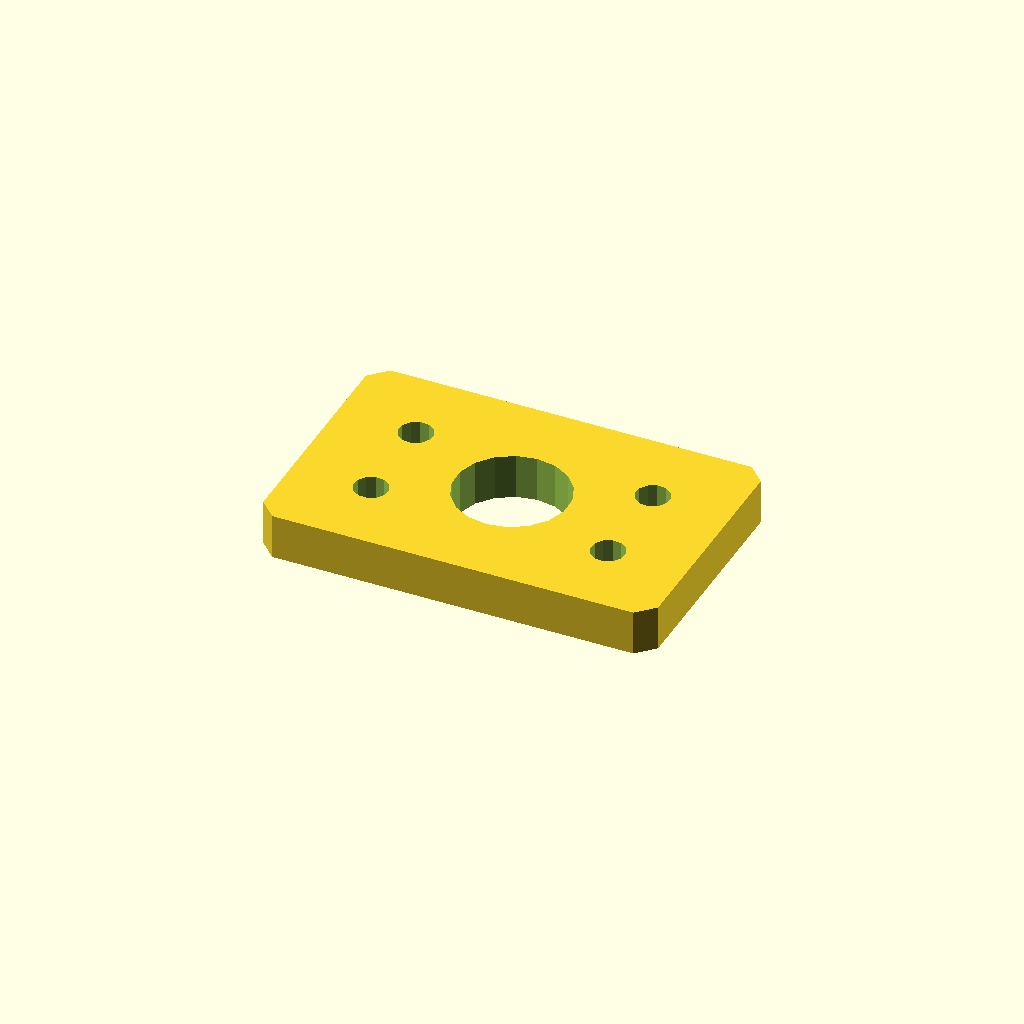
Cell 1: rendered with the file's own defaults.
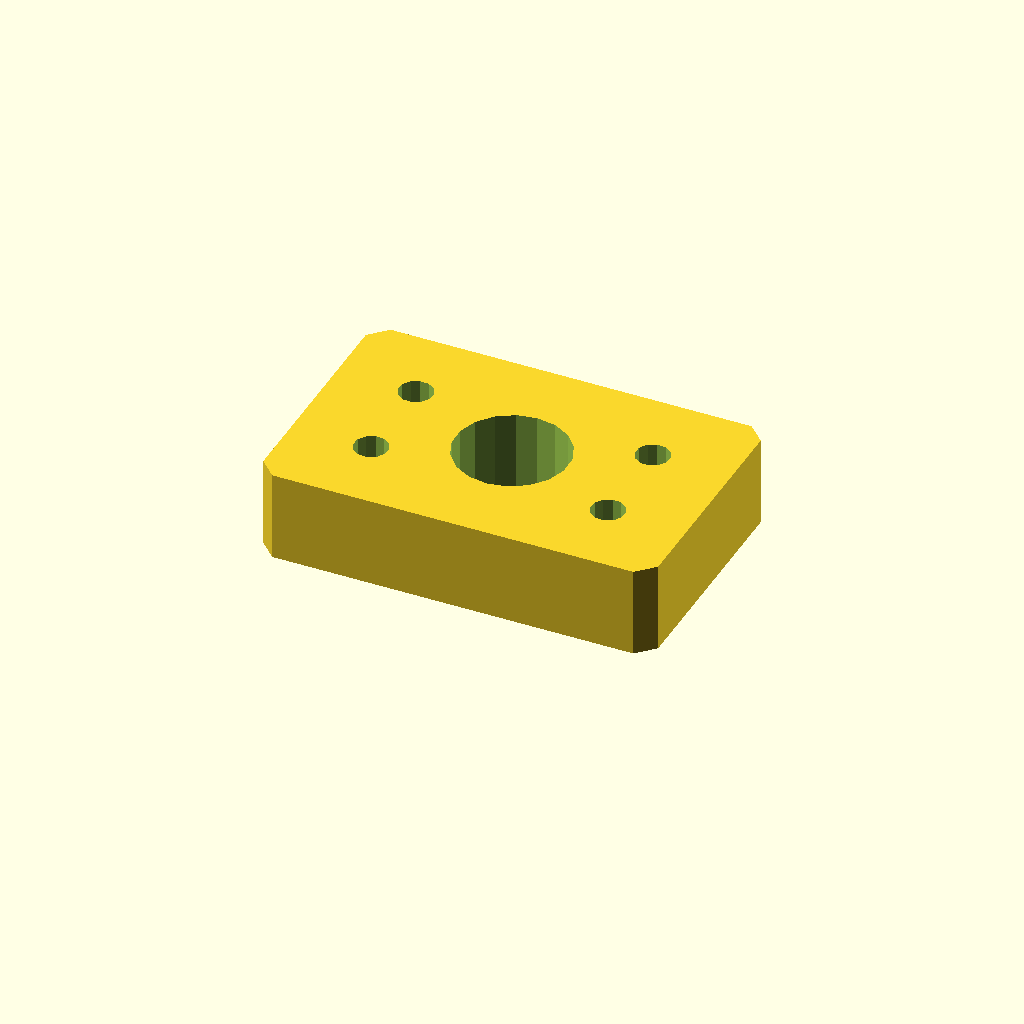
Cell 2: plate_t = 16 (everything else at default).
All cells are drawn from one camera (rotation 55°, 0°, 25°, orthographic, colour scheme Cornfield), so only the parameter changes between them.
The OpenSCAD source (optional_data/data/sketch4/spacerplates/part_0046.scad):
$fn = 32;

// ----------------------------------------------------------------------
// Spacer plate: rect 70 x 45
// ----------------------------------------------------------------------

// --- parameters (mm) ---
bore_r = 10;              // centre bore radius
bolt_r = 3;               // bolt hole radius
plate_t = 8;              // plate thickness, Z (extrusion height)
plate_l = 70;             // plate length, X
plate_w = 45;             // plate width, Y
inset = 14;               // corner hole inset

profile = [[3, 0], [67, 0], [70, 3], [70, 42], [67, 45], [3, 45], [0, 42], [0, 3]];  // primary outline, 8 points, counter clockwise
void_1 = [[44.816, 24.408], [43.572, 27.65], [41.293, 30.271], [38.256, 31.955], [34.825, 32.498], [31.416, 31.836], [28.439, 30.047], [26.254, 27.348], [25.123, 24.064], [25.184, 20.592], [26.428, 17.35], [28.707, 14.729], [31.744, 13.045], [35.175, 12.502], [38.584, 13.164], [41.561, 14.953], [43.746, 17.652], [44.877, 20.936]];  // centre bore, 18 points
void_2 = [[16.945, 14.572], [16.264, 15.968], [14.977, 16.837], [13.428, 16.945], [12.032, 16.264], [11.163, 14.977], [11.055, 13.428], [11.736, 12.032], [13.023, 11.163], [14.572, 11.055], [15.968, 11.736], [16.837, 13.023]];  // corner hole, 12 points
void_3 = [[16.945, 31.572], [16.264, 32.968], [14.977, 33.837], [13.428, 33.945], [12.032, 33.264], [11.163, 31.977], [11.055, 30.428], [11.736, 29.032], [13.023, 28.163], [14.572, 28.055], [15.968, 28.736], [16.837, 30.023]];  // corner hole, 12 points
void_4 = [[58.945, 14.572], [58.264, 15.968], [56.977, 16.837], [55.428, 16.945], [54.032, 16.264], [53.163, 14.977], [53.055, 13.428], [53.736, 12.032], [55.023, 11.163], [56.572, 11.055], [57.968, 11.736], [58.837, 13.023]];  // corner hole, 12 points
void_5 = [[58.945, 31.572], [58.264, 32.968], [56.977, 33.837], [55.428, 33.945], [54.032, 33.264], [53.163, 31.977], [53.055, 30.428], [53.736, 29.032], [55.023, 28.163], [56.572, 28.055], [57.968, 28.736], [58.837, 30.023]];  // corner hole, 12 points

// --- the one profile operation ---
difference() {
  linear_extrude(height = plate_t) polygon(points = profile);
  translate([0, 0, -1])
    linear_extrude(height = plate_t + 2) polygon(points = void_1);
  translate([0, 0, -1])
    linear_extrude(height = plate_t + 2) polygon(points = void_2);
  translate([0, 0, -1])
    linear_extrude(height = plate_t + 2) polygon(points = void_3);
  translate([0, 0, -1])
    linear_extrude(height = plate_t + 2) polygon(points = void_4);
  translate([0, 0, -1])
    linear_extrude(height = plate_t + 2) polygon(points = void_5);
}
Parameter table extracted from the source (name, type, default, range or options):
bore_r: number, default 10
bolt_r: number, default 3
plate_t: number, default 8
plate_l: number, default 70
plate_w: number, default 45
inset: number, default 14
